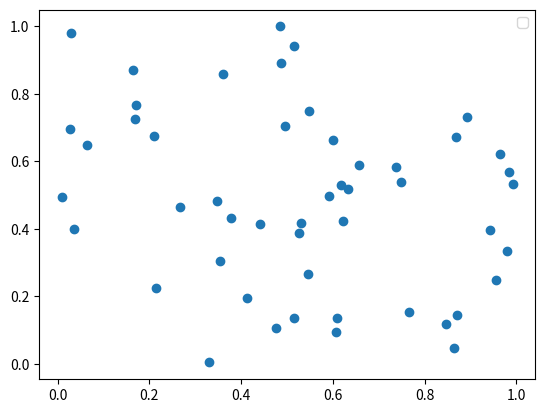

Generate this figure with matplotlib: (Note: this script raises an exception after producing the figure.)
import matplotlib.pyplot as plt
import numpy as np

class Plotter():
    
    def __init__(self):
        
        ...
        
        
    def plot_scatter(self, x, y, xlab=None, ylab=None,title=None,label=None,save_name=None):
        plt.scatter(x,y,label=label)
        plt.xlabel(xlab)
        plt.ylabel(ylab)
        plt.legend()
        plt.title(title)
        if save_name:
            plt.savefig(save_name)
        plt.show()
        
    def plot_scatter_overlay(self, x_list, y_list=None, xlab=None, ylab=None,title=None,labels=None,
                             save_name=None, val_frequency=1):
        
        if type(x_list) == dict:
            for key, val in x_list.items():
                freq=val_frequency
                if key == 'Train':
                    freq=1
                plt.scatter([i*freq for i in range(len(val))], val, label=key)
        else:
            for i, (x, y) in enumerate(zip(x_list, y_list)):
                plt.scatter(x, y, label=labels[i])
        plt.xlabel(xlab)
        plt.ylabel(ylab)
        plt.legend()
        plt.title(title)
        if save_name:
            plt.savefig(save_name)
        plt.show()
        
    
    
    
if __name__ == '__main__':
    
    N = 50
    x = np.random.rand(N)
    y = np.random.rand(N)
    p = Plotter()
    p.plot_scatter(x,y, save_name='outputs/test_scatter.png')
    
    a, b = np.random.rand(N), np.random.rand(N)
    p.plot_scatter_overlay([x,a], [y,b], labels=['One', 'Two'], save_name='outputs/test_scatter_overlay.png')
    